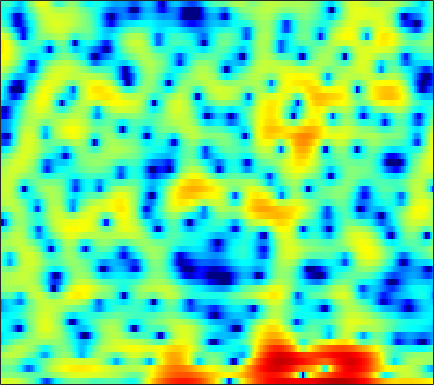

Source data for this figure (header and first rows):
3.128, 3.2242, 3.3104, 3.3368, 3.3122, 3.226, 3.0579, 2.8851, 2.5784, 2.1784, 1.6843, 1.2521, 0.56415, -0.26992, -1.0138, -2.1634, -3.5704, -4.8317, -6.8698, -9.3438, -11.96, -13.067, -12.13, -9.7367
0.002554, 0.1161, 0.2097, 0.2392, 0.2208, 0.1468, 0.01574, -0.1165, -0.3271, -0.5655, -0.8103, -0.9852, -1.197, -1.37, -1.469, -1.555, -1.583, -1.565, -1.481, -1.325, -1.094, -0.8721, -0.5166, -0.1006
-1.807, -1.351, -0.9815, -0.8691, -0.9584, -1.3, -1.9, -2.547, -3.719, -5.278, -7.282, -9.063, -11.37, -11.98, -10.74, -8.28, -6.011, -4.576, -2.965, -1.632, -0.5011, 0.2404, 1.107, 1.868
-0.06939, 0.299, 0.6294, 0.7551, 0.7145, 0.4798, 0.04394, -0.4164, -1.198, -2.121, -3.11, -3.814, -4.533, -4.841, -4.767, -4.338, -3.701, -3.168, -2.455, -1.754, -1.063, -0.5525, 0.1161, 0.7576
1.403, 1.717, 2.071, 2.331, 2.455, 2.522, 2.471, 2.359, 2.108, 1.757, 1.308, 0.9049, 0.2929, -0.4238, -1.049, -2.035, -3.252, -4.359, -6.106, -7.977, -9.059, -8.593, -6.664, -4.518
-1.624, -0.9137, -0.06663, 0.652, 1.102, 1.585, 1.94, 2.129, 2.259, 2.261, 2.142, 1.968, 1.627, 1.137, 0.66, -0.1275, -1.102, -1.946, -3.156, -4.269, -4.868, -4.77, -3.989, -2.883
-6.7, -5.373, -3.972, -2.872, -2.197, -1.456, -0.864, -0.4874, -0.06335, 0.2965, 0.5983, 0.7806, 0.9718, 1.095, 1.145, 1.156, 1.112, 1.06, 0.9704, 0.8831, 0.8239, 0.8009, 0.7909, 0.7864
-6.402, -5.823, -5.237, -4.841, -4.659, -4.518, -4.414, -4.289, -3.968, -3.404, -2.624, -1.951, -1.021, -0.1402, 0.461, 1.16, 1.723, 2.059, 2.397, 2.617, 2.722, 2.728, 2.637, 2.439
-4.714, -4.798, -5.114, -5.744, -6.505, -8.06, -10.6, -13.59, -19.43, -15.93, -9.928, -6.877, -3.886, -1.683, -0.3767, 1.005, 2.061, 2.674, 3.279, 3.667, 3.853, 3.865, 3.716, 3.379
-4.597, -4.634, -4.794, -5.107, -5.456, -6.039, -6.657, -7.034, -7.139, -6.523, -5.23, -4.05, -2.425, -0.9163, 0.09032, 1.246, 2.181, 2.745, 3.311, 3.676, 3.833, 3.819, 3.617, 3.199
-6.434, -6.127, -5.754, -5.447, -5.244, -4.977, -4.698, -4.443, -4.006, -3.429, -2.714, -2.104, -1.226, -0.3345, 0.316, 1.116, 1.816, 2.263, 2.731, 3.05, 3.208, 3.221, 3.09, 2.785
-9.413, -8.498, -7.503, -6.764, -6.35, -5.956, -5.658, -5.434, -5.045, -4.488, -3.728, -3.048, -2.046, -1.035, -0.3108, 0.5685, 1.317, 1.786, 2.273, 2.612, 2.809, 2.869, 2.846, 2.724
-9.687, -8.207, -6.916, -6.267, -6.16, -6.546, -7.542, -8.667, -10.35, -10.75, -8.712, -6.573, -3.979, -1.911, -0.6825, 0.5859, 1.506, 1.987, 2.405, 2.603, 2.64, 2.586, 2.465, 2.33
-3.222, -2.558, -1.956, -1.739, -1.862, -2.452, -3.572, -4.786, -6.578, -7.197, -5.506, -3.602, -1.295, 0.475, 1.464, 2.374, 2.863, 2.983, 2.839, 2.369, 1.616, 0.9036, -0.1401, -1.089
0.3509, 0.7049, 1.062, 1.287, 1.354, 1.339, 1.232, 1.147, 1.093, 1.174, 1.413, 1.672, 2.041, 2.34, 2.456, 2.413, 2.08, 1.621, 0.6931, -0.6623, -2.537, -4.391, -7.742, -13.12
1.044, 1.314, 1.616, 1.853, 2, 2.155, 2.276, 2.353, 2.439, 2.503, 2.539, 2.531, 2.447, 2.249, 1.993, 1.48, 0.7322, -0.009451, -1.279, -2.885, -4.861, -6.586, -9.096, -11.57
1.068, 1.206, 1.372, 1.532, 1.666, 1.867, 2.095, 2.267, 2.48, 2.654, 2.757, 2.772, 2.684, 2.446, 2.16, 1.614, 0.8595, 0.1393, -1.043, -2.503, -4.285, -5.879, -8.466, -11.83
0.07241, -0.1724, -0.4762, -0.6438, -0.6108, -0.3096, 0.2419, 0.7343, 1.402, 2.002, 2.46, 2.693, 2.845, 2.806, 2.654, 2.282, 1.729, 1.196, 0.3506, -0.6427, -1.748, -2.624, -3.806, -4.882
-1.661, -2.954, -5.272, -8.001, -9.1, -7.362, -4.343, -2.397, -0.3756, 1.083, 2.095, 2.612, 3.028, 3.174, 3.126, 2.874, 2.434, 2.01, 1.334, 0.5774, -0.1926, -0.7326, -1.348, -1.79
-0.8723, -2.074, -4.108, -6.276, -7.047, -5.764, -3.283, -1.569, 0.2699, 1.598, 2.507, 2.953, 3.268, 3.305, 3.161, 2.776, 2.177, 1.593, 0.6611, -0.409, -1.567, -2.401, -3.286, -3.681
0.9485, 0.7439, 0.4874, 0.3595, 0.4051, 0.6854, 1.156, 1.58, 2.114, 2.536, 2.786, 2.842, 2.73, 2.406, 2.026, 1.343, 0.4575, -0.3585, -1.686, -3.399, -5.739, -8.189, -13.28, -19.71
0.7613, 1.011, 1.317, 1.606, 1.815, 2.091, 2.331, 2.47, 2.556, 2.503, 2.272, 1.967, 1.378, 0.5869, -0.1065, -1.144, -2.223, -2.993, -3.96, -4.891, -5.843, -6.6, -7.395, -7.43
-1.061, -0.519, 0.1669, 0.8172, 1.264, 1.765, 2.136, 2.291, 2.319, 2.114, 1.623, 1.053, -0.02018, -1.499, -2.915, -5.207, -7.745, -9.2, -9.36, -7.83, -6.092, -4.945, -3.624, -2.418
-5.228, -4.56, -3.371, -2.028, -1.053, 0.0566, 0.882, 1.295, 1.565, 1.488, 1.067, 0.5039, -0.6093, -2.202, -3.77, -6.529, -10.2, -12.82, -12.16, -8.482, -5.442, -3.663, -1.773, -0.2617
-17.8, -17.23, -10.66, -6.299, -4.025, -1.886, -0.4657, 0.2393, 0.7792, 0.8917, 0.6699, 0.2962, -0.426, -1.35, -2.086, -3.049, -3.756, -3.992, -3.856, -3.148, -2.095, -1.239, -0.07478, 0.9802
-7.386, -7.061, -5.455, -3.442, -2.096, -0.6496, 0.3634, 0.8591, 1.161, 1.129, 0.7712, 0.3181, -0.4819, -1.452, -2.25, -3.197, -3.792, -3.881, -3.4, -2.474, -1.329, -0.437, 0.6416, 1.561
-0.1832, 0.06996, 0.5368, 1.043, 1.404, 1.793, 2.008, 2.017, 1.819, 1.382, 0.6617, -0.07692, -1.402, -3.202, -5.003, -8.315, -12.87, -14.12, -9.576, -5.503, -2.66, -1.078, 0.487, 1.546
1.723, 2.012, 2.283, 2.427, 2.441, 2.297, 1.958, 1.579, 0.9499, 0.1572, -0.7151, -1.433, -2.499, -3.748, -4.821, -6.461, -7.814, -7.888, -6.265, -4.024, -1.991, -0.7582, 0.4875, 1.302
1.841, 2.266, 2.555, 2.564, 2.359, 1.803, 0.9101, 0.02985, -1.405, -2.975, -4.317, -4.883, -4.904, -4.455, -4.026, -3.447, -2.824, -2.306, -1.521, -0.6813, 0.1503, 0.7008, 1.269, 1.621
2.051, 2.548, 2.886, 2.838, 2.538, 1.761, 0.4654, -0.9334, -3.64, -7.937, -16.95, -26.53, -11.25, -6.514, -4.46, -2.58, -1.299, -0.5705, 0.1614, 0.752, 1.192, 1.438, 1.655, 1.717
2.015, 2.475, 2.849, 2.91, 2.759, 2.269, 1.442, 0.593, -0.7662, -2.255, -3.452, -3.834, -3.522, -2.707, -2.025, -1.246, -0.6975, -0.4226, -0.1883, -0.06966, -0.02047, -0.007664, -0.004625, -0.03592
1.583, 2.073, 2.547, 2.832, 2.912, 2.845, 2.605, 2.336, 1.882, 1.402, 0.9454, 0.657, 0.3387, 0.0715, -0.1334, -0.4994, -0.9942, -1.472, -2.213, -3.034, -3.733, -4.069, -4.182, -3.947
0.8917, 1.478, 2.109, 2.607, 2.883, 3.129, 3.247, 3.262, 3.174, 2.984, 2.701, 2.426, 1.958, 1.35, 0.7666, -0.2341, -1.541, -2.801, -5.002, -7.989, -11.88, -14.46, -13.48, -10.29
-0.3872, 0.2546, 1.036, 1.712, 2.161, 2.667, 3.066, 3.282, 3.474, 3.52, 3.426, 3.243, 2.848, 2.244, 1.63, 0.5874, -0.7971, -2.085, -4.231, -6.907, -9.935, -11.62, -11.49, -9.874
-2.759, -2.086, -1.172, -0.292, 0.3506, 1.171, 1.914, 2.4, 2.941, 3.329, 3.531, 3.556, 3.409, 3.053, 2.651, 1.928, 1.001, 0.1997, -0.9558, -2.147, -3.248, -3.915, -4.601, -5.088
-6.92, -6.19, -5.21, -4.065, -3.107, -1.732, -0.3718, 0.5833, 1.673, 2.542, 3.152, 3.446, 3.606, 3.523, 3.311, 2.839, 2.212, 1.657, 0.8593, 0.07549, -0.6554, -1.14, -1.708, -2.22
-12.57, -12.63, -12.91, -11.82, -9.759, -6.555, -3.654, -1.84, 0.09548, 1.555, 2.601, 3.129, 3.526, 3.581, 3.409, 2.937, 2.206, 1.52, 0.5087, -0.4663, -1.174, -1.458, -1.472, -1.25
-13.65, -15.05, -18.15, -18.37, -13.97, -8.806, -5.057, -2.891, -0.6261, 1.064, 2.282, 2.905, 3.38, 3.448, 3.23, 2.553, 1.37, 0.1056, -2.209, -5.371, -8.477, -8.483, -5.612, -2.813
-9.931, -10.01, -9.78, -8.918, -7.87, -6.128, -4.213, -2.839, -1.153, 0.2534, 1.353, 1.967, 2.478, 2.639, 2.511, 1.961, 0.9429, -0.1697, -2.227, -4.907, -7.327, -7.281, -4.892, -2.313
-9.757, -9.9, -9.687, -8.902, -8.022, -6.598, -5.047, -3.896, -2.419, -1.126, -0.03673, 0.6272, 1.296, 1.7, 1.83, 1.776, 1.481, 1.128, 0.5561, 0.00752, -0.3599, -0.4111, -0.1876, 0.2605
-13.72, -15.5, -15.78, -13.51, -11.41, -8.837, -6.676, -5.242, -3.581, -2.132, -0.9, -0.09298, 0.8012, 1.497, 1.885, 2.253, 2.439, 2.466, 2.409, 2.251, 2.043, 1.87, 1.623, 1.363
-13.91, -17.07, -18.03, -14.55, -12.06, -9.415, -7.306, -5.932, -4.302, -2.808, -1.435, -0.4865, 0.66, 1.649, 2.283, 2.96, 3.446, 3.687, 3.827, 3.765, 3.503, 3.157, 2.491, 1.582
-6.684, -7.746, -8.713, -9.185, -9.208, -8.89, -8.222, -7.486, -6.226, -4.731, -3.113, -1.914, -0.3589, 1.056, 2, 3.053, 3.872, 4.326, 4.681, 4.757, 4.514, 4.103, 3.199, 1.808
-4.093, -5.44, -7.456, -9.68, -11.49, -13.78, -14.97, -14.61, -12.84, -10.4, -7.759, -5.795, -3.356, -1.167, 0.2498, 1.843, 3.106, 3.822, 4.508, 4.863, 4.873, 4.651, 4.033, 3.008
-3.2, -4.77, -7.461, -11.09, -14.78, -21.88, -30.34, -27.6, -24.67, -21.04, -15.19, -11.39, -7.343, -4.23, -2.337, -0.2707, 1.346, 2.315, 3.323, 4.007, 4.405, 4.508, 4.402, 4.019
-1.643, -2.857, -4.85, -7.27, -9.308, -12.21, -15.09, -17.03, -19.05, -18.11, -14.41, -11.59, -8.437, -5.892, -4.292, -2.418, -0.8365, 0.2118, 1.4, 2.369, 3.115, 3.524, 3.865, 3.994
0.6091, -0.13, -1.335, -2.719, -3.837, -5.326, -6.7, -7.569, -8.39, -8.708, -8.573, -8.252, -7.67, -6.942, -6.264, -5.142, -3.766, -2.669, -1.224, 0.1048, 1.212, 1.91, 2.644, 3.171
2.899, 2.466, 1.741, 0.8615, 0.1353, -0.9021, -1.967, -2.783, -3.869, -4.994, -6.244, -7.348, -9.129, -11.27, -12.54, -12.08, -9.275, -7.024, -4.495, -2.5, -0.9328, 0.008937, 1.022, 1.81
4.542, 4.277, 3.775, 3.115, 2.538, 1.647, 0.6416, -0.1834, -1.404, -2.794, -4.479, -6.032, -8.626, -12.14, -14.99, -14.93, -11.04, -8.535, -6.057, -4.282, -2.941, -2.154, -1.251, -0.4375
5.357, 5.162, 4.742, 4.16, 3.618, 2.797, 1.855, 1.09, -0.00278, -1.164, -2.363, -3.269, -4.459, -5.473, -5.982, -6.272, -6.076, -5.822, -5.481, -5.348, -5.401, -5.45, -5.273, -4.574
5.822, 5.602, 5.131, 4.481, 3.887, 2.984, 1.992, 1.212, 0.1876, -0.7888, -1.63, -2.143, -2.692, -3.07, -3.28, -3.486, -3.757, -4.067, -4.792, -6.093, -8.436, -11.32, -17.39, -14.59
5.931, 5.588, 4.929, 4.044, 3.253, 2.021, 0.6423, -0.4574, -1.922, -3.174, -3.977, -4.185, -3.934, -3.372, -2.924, -2.404, -2.14, -2.124, -2.456, -3.208, -4.412, -5.514, -6.513, -5.938
4.453, 3.944, 3.024, 1.828, 0.7385, -0.9652, -3.023, -4.865, -7.929, -11.98, -15.88, -14.45, -9.991, -6.617, -4.744, -2.908, -1.592, -0.8996, -0.2753, 0.05481, 0.2307, 0.326, 0.5072, 0.8112
1.304, 0.6494, -0.5181, -2.013, -3.346, -5.387, -7.644, -9.404, -11.74, -13.93, -15.03, -14.02, -10.92, -7.763, -5.754, -3.568, -1.834, -0.8059, 0.2872, 1.108, 1.724, 2.1, 2.498, 2.822
-1.612, -2.345, -3.68, -5.503, -7.232, -10.12, -13.68, -16.3, -17.5, -15.54, -12.95, -11.08, -8.686, -6.447, -4.884, -3.033, -1.45, -0.4431, 0.6685, 1.558, 2.239, 2.633, 3.031, 3.313
-3.379, -3.928, -4.994, -6.537, -8.095, -10.77, -14.35, -17.34, -18.25, -14.81, -11.4, -9.265, -6.869, -4.797, -3.418, -1.785, -0.4078, 0.4701, 1.434, 2.175, 2.709, 2.978, 3.202, 3.291
-4.148, -4.1, -4.385, -5.042, -5.735, -6.854, -7.928, -8.514, -8.755, -8.247, -7.114, -5.999, -4.341, -2.67, -1.49, -0.05817, 1.129, 1.861, 2.604, 3.074, 3.284, 3.287, 3.105, 2.754
-3.626, -2.89, -2.506, -2.66, -3.06, -3.916, -5.037, -5.98, -7.102, -7.522, -6.632, -5.264, -3.121, -1.06, 0.3056, 1.815, 2.977, 3.607, 4.129, 4.281, 4.057, 3.643, 2.736, 1.445
